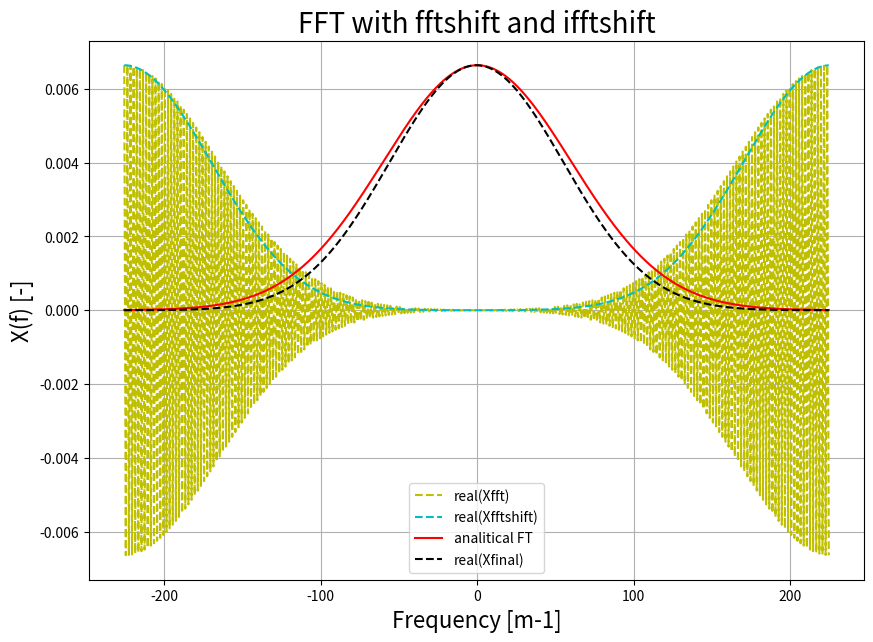

Python code for this plot: (Note: this script raises an exception after producing the figure.)

# Understand the use of fftshift and ifftshift
# https://uk.mathworks.com/matlabcentral/fileexchange/25473-why-use-fftshift-fft-fftshift-x-in-matlab-instead-of-fft-x

# CONCLUSION:
# fftshift is necessary so that the fft is nice and positive (and not alternating positive and negative values)
# fftshift is the same than ifftshift when there are an EVEN number of frequency points
# We need an EVEN number of frequency values so that the fft is real (imag part negligible).

from numpy.fft import fft, fftshift, ifftshift, ifft
from numpy import real, zeros, imag, arange, abs, sqrt, exp
from math import pi, log
import matplotlib.pyplot as plt


# Inputs
# ----------------------------------------------------------------
directory = '/home/<user>/EODP/eodp/ism/test/ut01/output'

Bx = 50
A = sqrt(log(2))/(2*pi*Bx)
fs = 451# 500 (even) 451 (odd) #sampling frequency
dt = 1/fs #time step
T=1 #total time window
t = arange(-T/2,T/2,dt) #time grids
df = 1/T #freq step
Fmax = 1/2/dt #freq window
f=arange(-Fmax,Fmax,df) #freq grids, not used in our examples, could be used by plot(f, X)

# Try FFT with fftshift
# ----------------------------------------------------------------
x = exp(-t**2/(2*A*A))
Xan = A*sqrt(2*pi)*exp(-2*(pi*f*A)*(pi*f*A)) #X(f), analytical Fourier transform of x(t), real
Xfft = dt * fft(x) #directly using fft()
print('Imaginary part of Xfft: ' + str(max(imag(Xfft))))

Xfftshift = dt * fft(fftshift(x)) #using fftshift() before fft()
print('Imaginary part of Xfftshift: ' + str(max(imag(Xfftshift))))
# The fftshift basically moves the centre of the spectrum to the fist indexes

Xfinal = dt * fftshift(fft(ifftshift(x))) #identical with analytical X(f), also note dt
print('The imaginary part is negligible Xfinal: ' + str(max(imag(Xfinal))))
# -> CORRECT fftshift(fft(ifftshift(x))).
# The fftshift(fft(fftshift(x))) gives the same result for even number of values in x, but not for odd

# Diff and plot
fig = plt.figure(figsize=(10, 7))
plt.plot(f,real(Xfft), '--y', label='real(Xfft)')
plt.plot(f,real(Xfftshift), '--c', label='real(Xfftshift)')
plt.plot(f,Xan, '-r', label='analitical FT')
plt.plot(f,real(Xfinal), '--k', label='real(Xfinal)')

plt.title('FFT with fftshift and ifftshift', fontsize=20)
plt.xlabel('Frequency [m-1]', fontsize=16)
plt.ylabel('X(f) [-]', fontsize=16)
plt.grid()
plt.legend()
saveas_str = 'fftshift_n' + str(f.size)
savestr = directory + "/" + saveas_str
plt.savefig(savestr)
plt.close(fig)
print("Saved image " + savestr)

# Do fftshift analytically
# ----------------------------------------------------------------

Xfft = dt * fft(x) #directly using fft()

aux=zeros(x.size)
for ii in range(aux.size):
    aux[ii] = (-1)**ii

Xfftshift = dt * fft(fftshift(x)) #using fftshift() before fft()
Xifftshift = dt * fft(ifftshift(x)) # EQUAL if x is even. Not equal if x is odd.
Xfftaux = dt * fft(x)*aux # EQUAL

Xfinal = dt * fftshift(fft(ifftshift(x))) #identical with analytical X(f), also note dt
Xfinal2 = dt * fft(x)*aux #identical with analytical X(f), also note dt

# Diff and plot
fig = plt.figure(figsize=(10, 7))
plt.plot(f,real(Xfinal), '--k', label='real(Xfinal)')
plt.plot(f,real(Xfinal2), '--c', label='real(Xfinal2)')
plt.title('FFT with fftshift and ifftshift', fontsize=20)
plt.xlabel('Frequency [m-1]', fontsize=16)
plt.ylabel('X(f) [-]', fontsize=16)
plt.grid()
plt.legend()
saveas_str = 'fftshift_Xfinal_n' + str(f.size)
savestr = directory + "/" + saveas_str
plt.savefig(savestr)
plt.close(fig)
print("Saved image " + savestr)

# Diff and plot
fig = plt.figure(figsize=(10, 7))
plt.plot(f,x, '-k', label='x')
plt.plot(f,fftshift(x), '-r', label='fftshift(x)')
plt.plot(f,ifftshift(x), '-c', label='ifftshift(x)')
plt.title('fftshift and ifftshift', fontsize=20)
plt.xlabel('Frequency [m-1]', fontsize=16)
plt.ylabel('[-]', fontsize=16)
plt.grid()
plt.legend()
saveas_str = 'fftshift2_n' + str(f.size)
savestr = directory + "/" + saveas_str
plt.savefig(savestr)
plt.close(fig)
print("Saved image " + savestr)

# Diff and plot
fig = plt.figure(figsize=(10, 7))
plt.plot(f,real(fft(fftshift(x))), '-r', label='real(fft(fftshift(x)))')
plt.plot(f,real(fft(ifftshift(x))), '-c', label='real(fft(ifftshift(x)))')
plt.plot(f,imag(fft(fftshift(x))), '--r', label='imag(fft(fftshift(x)))')
plt.plot(f,imag(fft(ifftshift(x))), '--c', label='imag(fft(ifftshift(x)))')
# plt.plot(f,real(fft(x)), '--y', label='fft(x)')
plt.title('Real part FFT of fftshift and ifftshift', fontsize=20)
plt.xlabel('Frequency [m-1]', fontsize=16)
plt.ylabel('[-]', fontsize=16)
plt.grid()
plt.legend()
saveas_str = 'fftshift3_n' + str(f.size)
savestr = directory + "/" + saveas_str
plt.savefig(savestr)
plt.close(fig)
print("Saved image " + savestr)






luss=1
